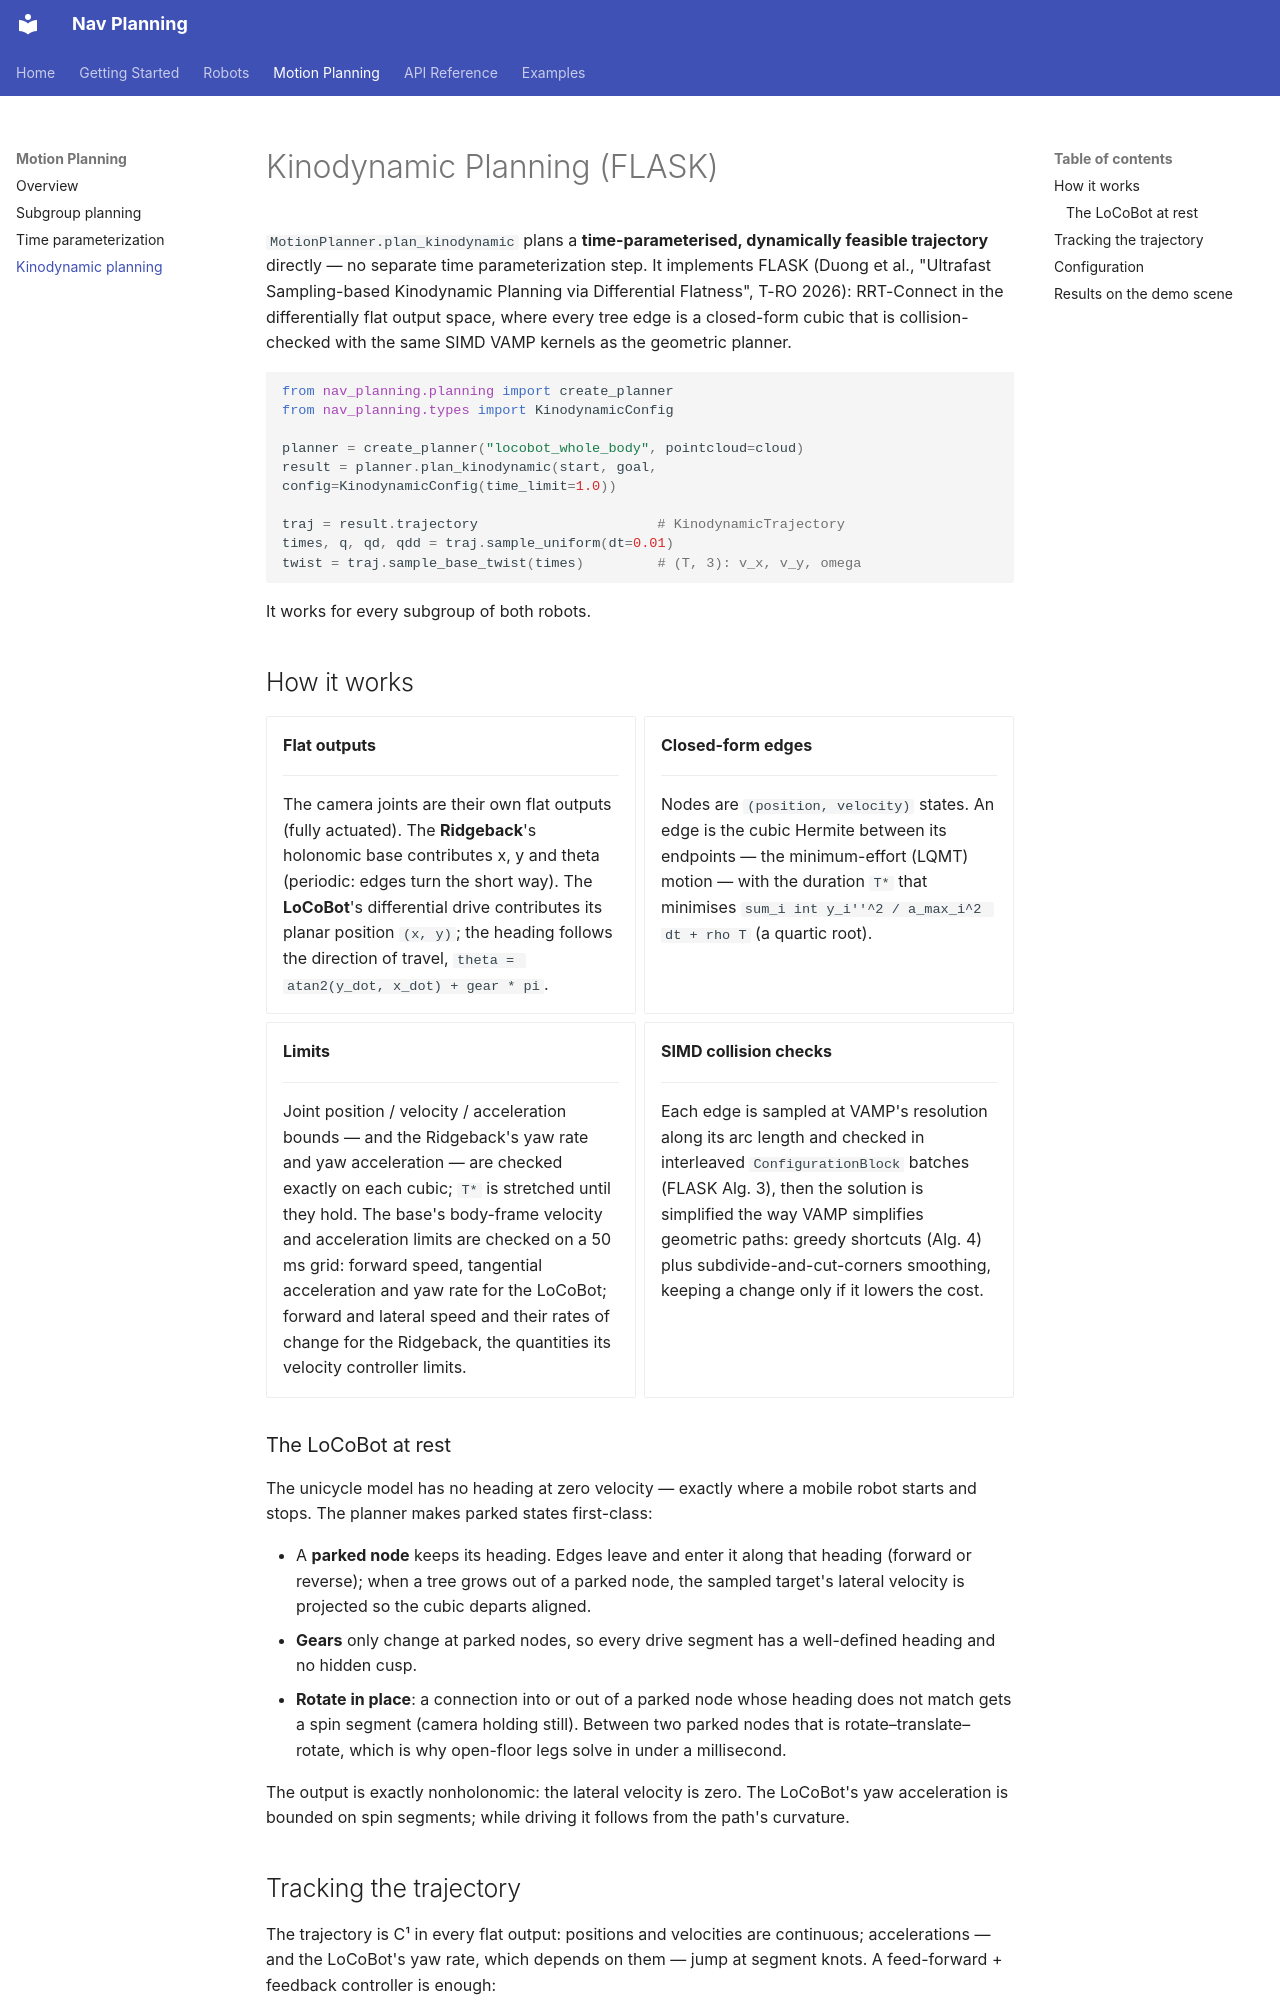

repository: H-tr/Nav-Planning · page: planning/kinodynamic/index.html · generator: mkdocs

# Kinodynamic Planning (FLASK)

`MotionPlanner.plan_kinodynamic` plans a **time-parameterised,
dynamically feasible trajectory** directly — no separate time
parameterization step.  It implements FLASK (Duong et al., "Ultrafast
Sampling-based Kinodynamic Planning via Differential Flatness", T-RO
2026): RRT-Connect in the differentially flat output space, where every
tree edge is a closed-form cubic that is collision-checked with the same
SIMD VAMP kernels as the geometric planner.

```python
from nav_planning.planning import create_planner
from nav_planning.types import KinodynamicConfig

planner = create_planner("locobot_whole_body", pointcloud=cloud)
result = planner.plan_kinodynamic(start, goal, config=KinodynamicConfig(time_limit=1.0))

traj = result.trajectory                      # KinodynamicTrajectory
times, q, qd, qdd = traj.sample_uniform(dt=0.01)
twist = traj.sample_base_twist(times)         # (T, 3): v_x, v_y, omega
```

It works for every subgroup of both robots.

## How it works

<div class="grid cards" markdown>

-   __Flat outputs__

    ---

    The camera joints are their own flat outputs (fully actuated).  The
    **Ridgeback**'s holonomic base contributes x, y and theta (periodic:
    edges turn the short way).  The **LoCoBot**'s differential drive
    contributes its planar position `(x, y)`; the heading follows the
    direction of travel, `theta = atan2(y_dot, x_dot) + gear * pi`.

-   __Closed-form edges__

    ---

    Nodes are `(position, velocity)` states.  An edge is the cubic
    Hermite between its endpoints — the minimum-effort (LQMT) motion —
    with the duration `T*` that minimises
    `sum_i int y_i''^2 / a_max_i^2 dt + rho T` (a quartic root).

-   __Limits__

    ---

    Joint position / velocity / acceleration bounds — and the
    Ridgeback's yaw rate and yaw acceleration — are checked exactly on
    each cubic; `T*` is stretched until they hold.  The base's
    body-frame velocity and acceleration limits are checked on a 50 ms
    grid: forward speed, tangential acceleration and yaw rate for the
    LoCoBot; forward and lateral speed and their rates of change for the
    Ridgeback, the quantities its velocity controller limits.

-   __SIMD collision checks__

    ---

    Each edge is sampled at VAMP's resolution along its arc length and
    checked in interleaved `ConfigurationBlock` batches (FLASK Alg. 3),
    then the solution is simplified the way VAMP simplifies geometric
    paths: greedy shortcuts (Alg. 4) plus subdivide-and-cut-corners
    smoothing, keeping a change only if it lowers the cost.

</div>

### The LoCoBot at rest

The unicycle model has no heading at zero velocity — exactly where a
mobile robot starts and stops.  The planner makes parked states
first-class:

* A **parked node** keeps its heading.  Edges leave and enter it along
  that heading (forward or reverse); when a tree grows out of a parked
  node, the sampled target's lateral velocity is projected so the cubic
  departs aligned.
* **Gears** only change at parked nodes, so every drive segment has a
  well-defined heading and no hidden cusp.
* **Rotate in place**: a connection into or out of a parked node whose
  heading does not match gets a spin segment (camera holding still).
  Between two parked nodes that is rotate–translate–rotate, which is why
  open-floor legs solve in under a millisecond.

The output is exactly nonholonomic: the lateral velocity is zero.  The
LoCoBot's yaw acceleration is bounded on spin segments; while driving it
follows from the path's curvature.
